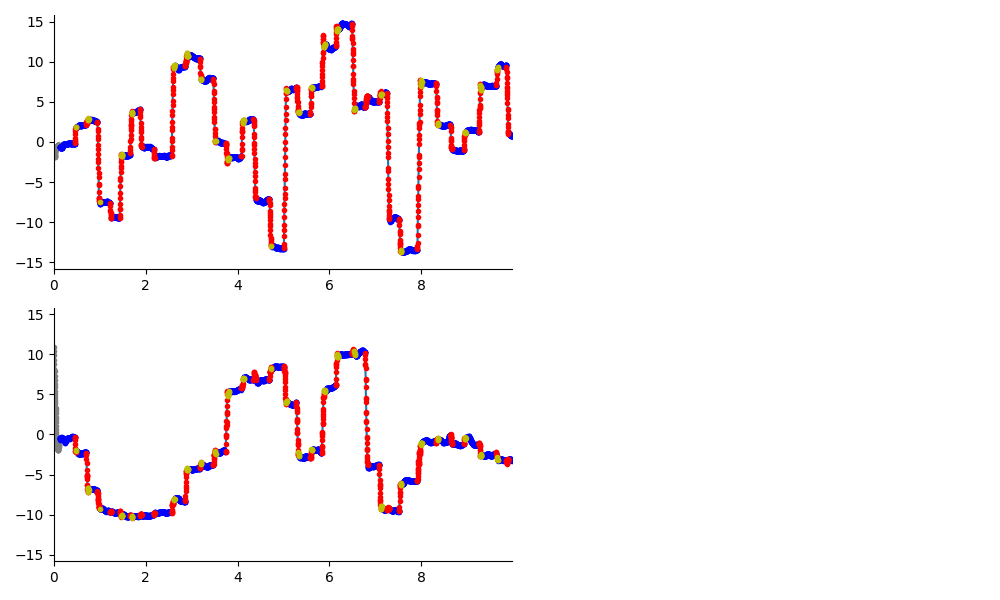

Values plotted in this chart, from the file beside it:
, t, x, y, status, evt
0, 0.0, -1.252, 10.88, False, 0.0
1, 0.002, -1.745, 10.44, False, 0.0
2, 0.004, -1.854, 9.942, False, 0.0
3, 0.006, -1.896, 9.249, False, 0.0
4, 0.008, -1.851, 8.765, False, 0.0
5, 0.01, -1.834, 8.216, False, 0.0
6, 0.012, -1.827, 7.857, False, 0.0
7, 0.014, -1.813, 7.252, False, 0.0
8, 0.016, -1.765, 6.842, False, 0.0
9, 0.018, -1.769, 6.343, False, 0.0
10, 0.02, -1.698, 5.908, False, 0.0
11, 0.022, -1.65, 5.429, False, 0.0
12, 0.024, -1.578, 5.075, False, 0.0
13, 0.026, -1.499, 4.685, False, 0.0
14, 0.028, -1.418, 4.308, False, 0.0
15, 0.03, -1.2, 4.025, False, 0.0
16, 0.032, -1.106, 3.749, False, 0.0
17, 0.034, -1.023, 3.351, False, 0.0
18, 0.036, -0.9535, 3.037, False, 0.0
19, 0.038, -0.8945, 2.636, False, 0.0
20, 0.04, -0.8931, 2.179, False, 0.0
21, 0.042, -0.8371, 1.936, False, 0.0
22, 0.044, -0.7602, 1.591, False, 0.0
23, 0.046, -0.6987, 1.041, False, 0.0
24, 0.048, -0.6625, 0.653, False, 0.0
25, 0.05, -0.6315, 0.3098, False, 0.0
26, 0.052, -0.6065, 0.1141, False, 0.0
27, 0.054, -0.5843, -0.2859, False, 0.0
28, 0.056, -0.6311, -0.5924, False, 0.0
29, 0.058, -0.6671, -0.7837, False, 0.0
30, 0.06, -0.675, -0.861, False, 0.0
31, 0.062, -0.6838, -1.043, False, 0.0
32, 0.064, -0.6545, -1.196, False, 0.0
33, 0.066, -0.6374, -1.35, False, 0.0
34, 0.068, -0.594, -1.472, False, 0.0
35, 0.07, -0.5512, -1.578, False, 0.0
36, 0.072, -0.5101, -1.662, False, 0.0
37, 0.074, -0.4849, -1.744, False, 0.0
38, 0.076, -0.4695, -1.802, False, 0.0
39, 0.078, -0.4265, -1.867, False, 0.0
40, 0.08, -0.403, -1.925, False, 0.0
41, 0.082, -0.3804, -1.938, False, 0.0
42, 0.084, -0.3439, -1.957, False, 0.0
43, 0.086, -0.3274, -1.968, False, 0.0
44, 0.088, -0.3179, -1.943, False, 0.0
45, 0.09, -0.3259, -1.911, False, 0.0
46, 0.092, -0.3373, -1.798, False, 0.0
47, 0.094, -0.347, -1.781, False, 0.0
48, 0.096, -0.3912, -1.704, False, 0.0
49, 0.098, -0.3969, -1.644, False, 0.0
50, 0.1, -0.4035, -1.526, False, 0.0
51, 0.102, -0.3779, -1.447, False, 0.0
52, 0.104, -0.381, -1.359, False, 0.0
53, 0.106, -0.4251, -1.247, False, 0.0
54, 0.108, -0.4613, -1.133, False, 0.0
55, 0.11, -0.4983, -1.023, False, 0.0
56, 0.112, -0.5589, -0.9979, False, 0.0
57, 0.114, -0.5673, -0.9312, False, 0.0
58, 0.116, -0.5927, -0.7131, False, 0.0
59, 0.118, -0.5845, -0.6996, False, 0.0
... 4,929 more rows
